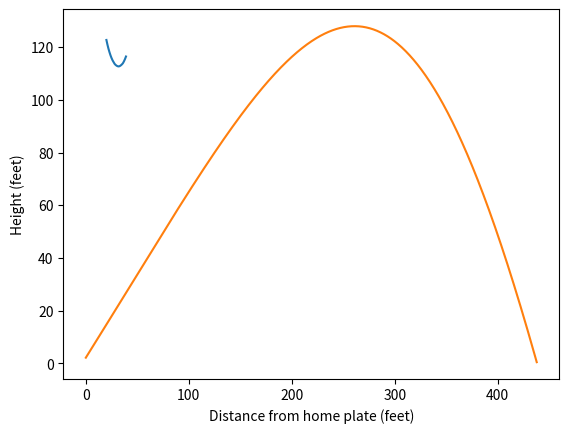

Python code for this plot:
# -*- coding: utf-8 -*-
"""
[redacted]
Do what you want with it, but give him a little credit at least. 
"""

import math
import numpy as np
import matplotlib.pyplot as mp


###############################################################
#Needed constants and utility functions
C_drag   = 0.4     #          coefficient of drag
C_lift   = 0.30    #          coefficient of lift (Magnus force)
rho      = 1.23    #kg/m^3  - assumed density of air at sea level
A        = 0.00426 #m^2     - cross sectional area of baseball
r        = A/(2*math.pi)
romega   = 32.1
tau      = 25.0

m        = 0.145   #kg      - mass of baseball
g        = 9.8     #m/s^2   - acceleration of gravity
dt       = 0.01    #seconds - increment of time used in RK

                   #coefficient used to scale abs(v)v for drag computation

                    #coefficient used for lift in Magnus force
startx   = 0.0
starty   = 2.0/3.0

###############################################################
v_tol    = 0.001   #target difference in velocities

#takes meters per second, converts to miles per hour
def mps_to_mph(mps):
    return 2.236936 * mps

#mph to meters per second
def mph_to_mps(mph):
    return mph/2.236936

#miles to meters
def miles_to_meters(miles):
    return 1609.344 * miles

#meters to miles
def meters_to_miles(meters):
    return meters/1609.344

#degrees to radians
def dtr(deg):
    return math.pi * deg /180.

#radians to degrees
def rtd(rad):
    return 180. * rad / math.pi

def m2f(meters):
    return 3.28084 * meters

def f2m(feet):
    return feet/3.28084

targetx = f2m(375.0)
targety = f2m(75.0)

#################################################################
    
#the vectors we perform Runge-Kutta on are four-vectors (x,y,x',y'),
#where x',y' are the time derivatives of x,y respectively.
#this is needed to cast our differential equation into first order form,
#which is required for Runge-Kutta
#
#we accomplish this by using numpy arrays
#here, we create some utility functions to achieve this
#
#we will do our computations in metric, convert to and from english
#for presentation purposes

def dist(rk_vec):
    return math.sqrt(rk_vec[0]**2 + rk_vec[1]**2)
    
def speed(rk_vec):
    return math.sqrt(rk_vec[2]**2 + rk_vec[3]**2)
    
def direction(rk_vec):
    s = speed(rk_vec)
    return np.array([0.0, 0.0, rk_vec[2] / s, rk_vec[3] / s])
                   
#this is as in the first order ODE y' = f(t, y)
def f(t, rk_vec):
    kappa    = 0.5 * c_d(S(t, speed(rk_vec))) * rho * A / m
    c = -kappa * speed(rk_vec)
    return np.array([rk_vec[2], rk_vec[3], c * rk_vec[2], c * rk_vec[3] - g])

def f2(t, rk_vec):
    kappa    = 0.5 * c_d(S(t, m2f(speed(rk_vec)))) * rho * A / m
    c        = -kappa * speed(rk_vec)
    mu       = 0.5 * c_l(S(t, m2f(speed(rk_vec)))) * rho * A / m    
    d        = mu * speed(rk_vec)
    return np.array([rk_vec[2], rk_vec[3], c * rk_vec[2] - d * rk_vec[3], c * rk_vec[3] + d * rk_vec[2] - g])

def S(t, v):
    return romega/v * math.exp(-v*t/(146.7*tau))

def c_d(s):
    return 0.385*(1.0 + 0.2017 * s**2)

def c_l(s):
    return s/(2.32*s + 0.4)
    
def rungekutta_with_cond(start_pt, start_t, h, fn, cutoff_x):
    cur_pt = start_pt
    cur_t  = start_t
    datalist = [cur_pt]
    while cur_pt[0] < cutoff_x:
        k1 = h * fn(cur_t,       cur_pt)
        k2 = h * fn(cur_t + h/2, cur_pt + 0.5 * k1)
        k3 = h * fn(cur_t + h/2, cur_pt + 0.5 * k2)
        k4 = h * fn(cur_t + h,   cur_pt + k3)
        
        cur_pt = cur_pt + (k1 + 2 * k2 + 2 * k3 + k4)/6
        datalist.append(cur_pt)
        cur_t = cur_t + h
    return datalist


def es_to_langle(fn, dt, tx, larray):
    ploty        = []
    for l in larray:
        #start with ridiculously high exit speed, step down until we've found
        v_cur = int(mph_to_mps(200.0))+1
        x     = np.array([startx, starty, v_cur * math.cos(dtr(l)), v_cur * math.sin(dtr(l))])
        rval  = rungekutta_with_cond(x, 0, dt, fn, tx)
        y     = rval[-1][1]

        while y > targety and y > 0:
            v_cur = v_cur - 2
            x     = np.array([startx, starty, v_cur * math.cos(dtr(l)), v_cur * math.sin(dtr(l))])
            rval  = rungekutta_with_cond(x, 0, dt, fn, tx)
            y     = rval[-1][1]

        if y > 0:
            v_lo = v_cur
            v_hi = v_cur + 5

            while v_hi - v_lo > v_tol:
                v_cur  = 0.5 * (v_hi + v_lo)
                x      = np.array([startx, starty, v_cur * math.cos(dtr(l)), v_cur * math.sin(dtr(l))])
                rval   = rungekutta_with_cond(x, 0, dt, fn, tx)
                y      = rval[-1][1]
                if y < targety:
                    v_lo = v_cur
                else:
                    v_hi = v_cur
            ploty.append(mps_to_mph(v_cur))
            
        else:
            ploty.append(0)
            
        
    return ploty



if __name__ == "__main__":
    #l = 40.0
    #v = 56.0
    #x = np.array([0, 1, v * math.cos(dtr(l)), v * math.sin(dtr(l))])
    #r = rungekutta_with_cond(x, 0, dt, f, targetx)
    #print(vec_m2f(r[1][-1]))
    
    launch_angle = [20 + i for i in range(0,20)]
    
    print("Begin, using Magnus force computation")
    ploty2 = es_to_langle(f2, dt, targetx, launch_angle)
    mp.plot(launch_angle, ploty2)
    mp.xlabel("Launch angle (degrees)")
    mp.ylabel("Exit velocity (mph)")
    mp.show()
    
    print(ploty2)
    val, idx = min((val, idx) for (idx, val) in enumerate(ploty2))
    
    l = launch_angle[idx]
    v = mph_to_mps(ploty2[idx])
    print(l, v)
    u    = np.array([startx, starty, v * math.cos(dtr(l)), v * math.sin(dtr(l))])
    rval = rungekutta_with_cond(u, 0, dt, f2, f2m(600))
    
    x = []
    y = []
    
    for r in rval:
        if r[1] < 0: break
        x.append(m2f(r[0]))
        y.append(m2f(r[1]))
        
    mp.plot(x,y)
    mp.xlabel("Distance from home plate (feet)")
    mp.ylabel("Height (feet)")
    mp.show()
    print(x[-1])
    